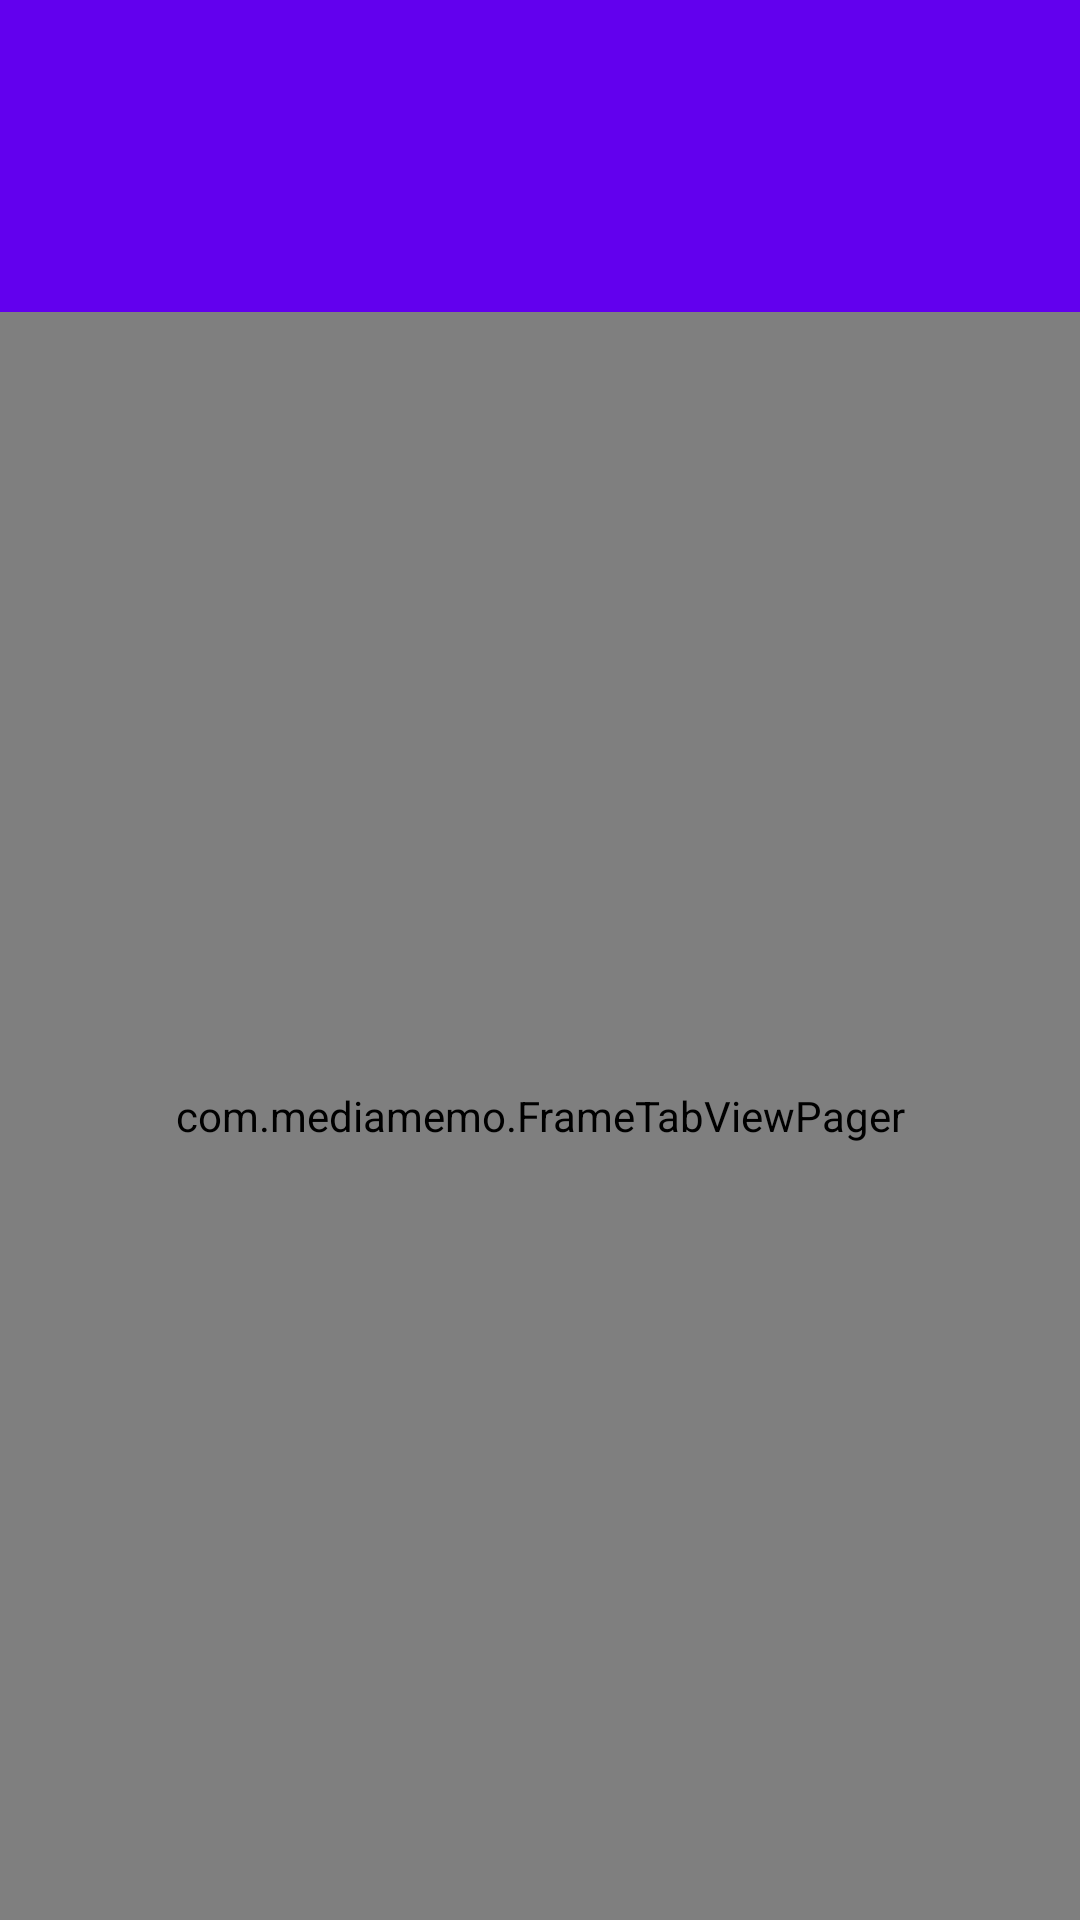

This screen was rendered from an Android layout file. Write that file and the resources it references.
<!-- AndroidManifest.xml: application theme AppTheme -->
<!-- res/layout/activity_main_frame.xml -->
<?xml version="1.0" encoding="utf-8"?>
<android.support.design.widget.CoordinatorLayout xmlns:android="http://schemas.android.com/apk/res/android"
    xmlns:app="http://schemas.android.com/apk/res-auto"
    android:layout_width="match_parent"
    android:layout_height="match_parent"
    xmlns:tools="http://schemas.android.com/tools"
    tools:context="com.mediamemo.MainFrameActivity">

    <LinearLayout
        android:layout_width="match_parent"
        android:layout_height="match_parent"
        android:orientation="vertical">

        <android.support.design.widget.AppBarLayout
            android:layout_width="match_parent"
            android:layout_height="wrap_content">

            <android.support.v7.widget.Toolbar
                android:id="@+id/toolbar"
                android:layout_width="match_parent"
                android:layout_height="wrap_content"
                android:minHeight="?attr/actionBarSize"
                app:layout_scrollFlags="scroll|enterAlways" />


            <android.support.design.widget.TabLayout
                android:id="@+id/frame_tab_layout"
                android:layout_width="match_parent"
                android:layout_height="wrap_content" />

        </android.support.design.widget.AppBarLayout>

        <com.mediamemo.FrameTabViewPager
            android:id="@+id/fragment_view_pager"
            android:layout_width="match_parent"
            android:layout_height="match_parent"
            app:layout_behavior="@string/appbar_scrolling_view_behavior"
            />
    </LinearLayout>




</android.support.design.widget.CoordinatorLayout>
<!-- resources referenced by this layout -->
<resources>
  <style name="AppTheme" parent="Theme.AppCompat.Light.DarkActionBar">
          
          <item name="colorPrimary">@color/colorPrimary</item>
          <item name="colorPrimaryDark">@color/colorPrimaryDark</item>
          <item name="colorAccent">@color/colorAccent</item>
      </style>
  <!-- not gathered from this repository: default colours our renderer supplied (Android Studio template values) -->
  <color name="colorPrimary">#FF6200EE</color>
  <color name="colorPrimaryDark">#FF3700B3</color>
  <color name="colorAccent">#FF03DAC5</color>
</resources>
